Labelled photos from "轻度认知障碍疾病预测挑战赛", an image-classification folder in python-hhx/Competition. The possible labels are: PMCI, SMCI.

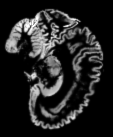
Label: PMCI

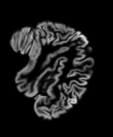
Label: PMCI

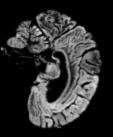
Label: SMCI

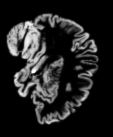
Label: SMCI

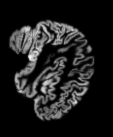
Label: PMCI

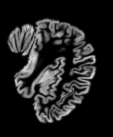
Label: SMCI
